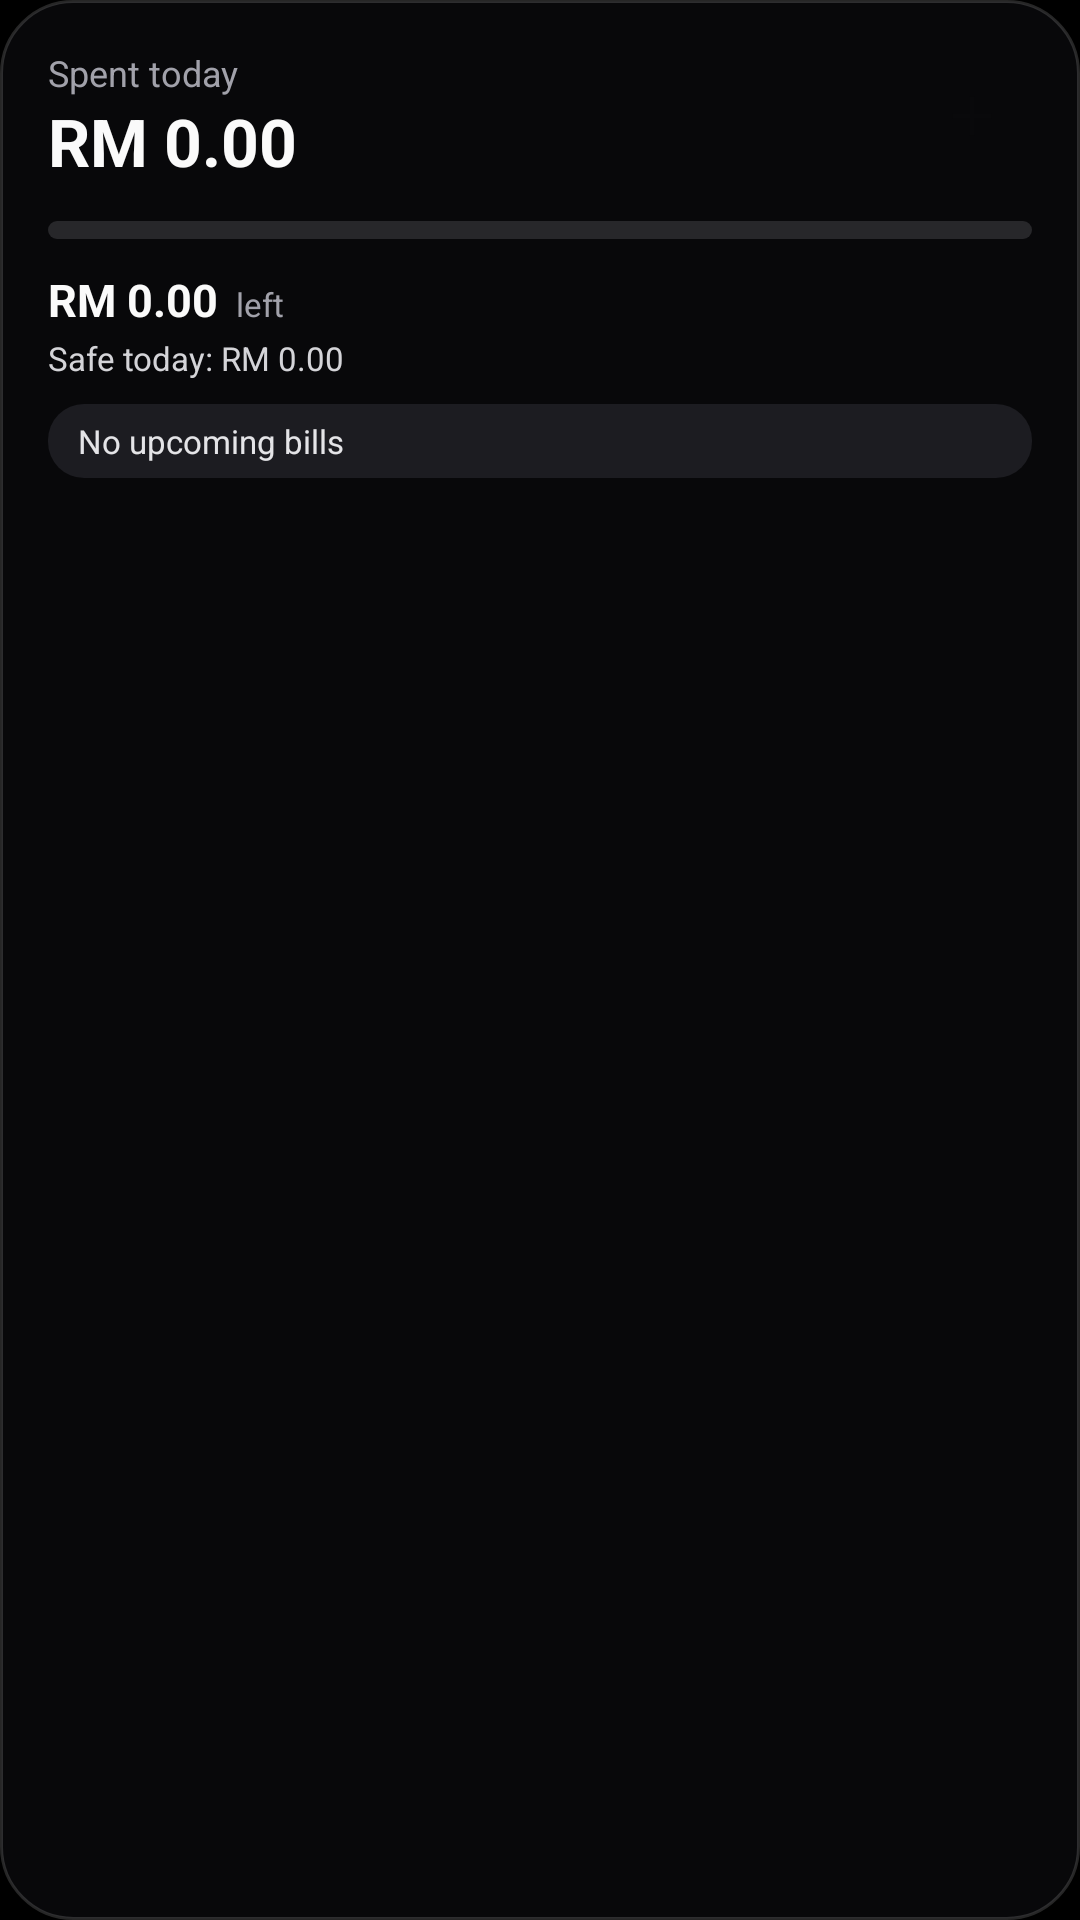

Reconstruct the res/layout file that produces this screen, plus the resources it refers to.
<!-- AndroidManifest.xml: application theme Theme.RinggitWise -->
<!-- res/layout/widget_spend.xml -->
<?xml version="1.0" encoding="utf-8"?>
<LinearLayout xmlns:android="http://schemas.android.com/apk/res/android"
    android:id="@+id/widget_root"
    android:layout_width="match_parent"
    android:layout_height="match_parent"
    android:background="@drawable/widget_bg"
    android:orientation="vertical"
    android:padding="16dp">

    <LinearLayout
        android:layout_width="match_parent"
        android:layout_height="wrap_content"
        android:gravity="center_vertical"
        android:orientation="horizontal">

        <LinearLayout
            android:layout_width="0dp"
            android:layout_height="wrap_content"
            android:layout_weight="1"
            android:orientation="vertical">

            <TextView
                android:layout_width="wrap_content"
                android:layout_height="wrap_content"
                android:text="Spent today"
                android:textColor="#A1A1AA"
                android:textSize="12sp" />

            <TextView
                android:id="@+id/widget_today_value"
                android:layout_width="wrap_content"
                android:layout_height="wrap_content"
                android:text="RM 0.00"
                android:textColor="#FAFAFA"
                android:textSize="22sp"
                android:textStyle="bold" />
        </LinearLayout>

        <ImageView
            android:id="@+id/widget_add"
            android:layout_width="40dp"
            android:layout_height="40dp"
            android:background="@drawable/widget_add_bg"
            android:contentDescription="Add expense"
            android:padding="9dp"
            android:src="@drawable/ic_widget_add" />
    </LinearLayout>

    <ProgressBar
        android:id="@+id/widget_progress"
        style="@android:style/Widget.ProgressBar.Horizontal"
        android:layout_width="match_parent"
        android:layout_height="6dp"
        android:layout_marginTop="12dp"
        android:max="100"
        android:progress="0"
        android:progressDrawable="@drawable/widget_progress" />

    <LinearLayout
        android:layout_width="match_parent"
        android:layout_height="wrap_content"
        android:layout_marginTop="10dp"
        android:gravity="bottom"
        android:orientation="horizontal">

        <TextView
            android:id="@+id/widget_left_value"
            android:layout_width="wrap_content"
            android:layout_height="wrap_content"
            android:text="RM 0.00"
            android:textColor="#FAFAFA"
            android:textSize="15sp"
            android:textStyle="bold" />

        <TextView
            android:id="@+id/widget_left_caption"
            android:layout_width="wrap_content"
            android:layout_height="wrap_content"
            android:layout_marginStart="6dp"
            android:ellipsize="end"
            android:maxLines="1"
            android:text="left"
            android:textColor="#A1A1AA"
            android:textSize="11sp" />
    </LinearLayout>

    <TextView
        android:id="@+id/widget_safe_value"
        android:layout_width="match_parent"
        android:layout_height="wrap_content"
        android:layout_marginTop="2dp"
        android:ellipsize="end"
        android:maxLines="1"
        android:text="Safe today: RM 0.00"
        android:textColor="#D4D4D8"
        android:textSize="11sp" />

    <TextView
        android:id="@+id/widget_bill_value"
        android:layout_width="match_parent"
        android:layout_height="wrap_content"
        android:layout_marginTop="8dp"
        android:background="@drawable/widget_chip_bg"
        android:ellipsize="end"
        android:maxLines="1"
        android:paddingStart="10dp"
        android:paddingTop="5dp"
        android:paddingEnd="10dp"
        android:paddingBottom="5dp"
        android:text="No upcoming bills"
        android:textColor="#E4E4E7"
        android:textSize="11sp" />
</LinearLayout>
<!-- resources referenced by this layout -->
<resources>
  <!-- drawable ic_widget_add (drawable) -->
  <?xml version="1.0" encoding="utf-8"?>
  <vector xmlns:android="http://schemas.android.com/apk/res/android"
      android:width="24dp" android:height="24dp" android:viewportWidth="24" android:viewportHeight="24">
      <path android:fillColor="#09090B" android:pathData="M19,13h-6v6h-2v-6H5v-2h6V5h2v6h6v2z" />
  </vector>
  <!-- drawable widget_bg (drawable) -->
  <?xml version="1.0" encoding="utf-8"?>
  <shape xmlns:android="http://schemas.android.com/apk/res/android" android:shape="rectangle">
      <solid android:color="#F209090B" />
      <corners android:radius="24dp" />
      <stroke android:width="1dp" android:color="#26FFFFFF" />
  </shape>
  <!-- drawable widget_chip_bg (drawable) -->
  <?xml version="1.0" encoding="utf-8"?>
  <shape xmlns:android="http://schemas.android.com/apk/res/android" android:shape="rectangle">
      <solid android:color="#1C1C21" />
      <corners android:radius="12dp" />
  </shape>
  <!-- drawable widget_progress (drawable) -->
  <?xml version="1.0" encoding="utf-8"?>
  <layer-list xmlns:android="http://schemas.android.com/apk/res/android">
      <item android:id="@android:id/background">
          <shape android:shape="rectangle">
              <solid android:color="#27272A" />
              <corners android:radius="3dp" />
          </shape>
      </item>
      <item android:id="@android:id/progress">
          <clip>
              <shape android:shape="rectangle">
                  <solid android:color="#FAFAFA" />
                  <corners android:radius="3dp" />
              </shape>
          </clip>
      </item>
  </layer-list>
  <style name="Theme.RinggitWise" parent="android:Theme.Material.NoActionBar">
          <item name="android:windowBackground">@android:color/black</item>
          <item name="android:statusBarColor">@android:color/transparent</item>
          <item name="android:navigationBarColor">@android:color/transparent</item>
      </style>
</resources>
